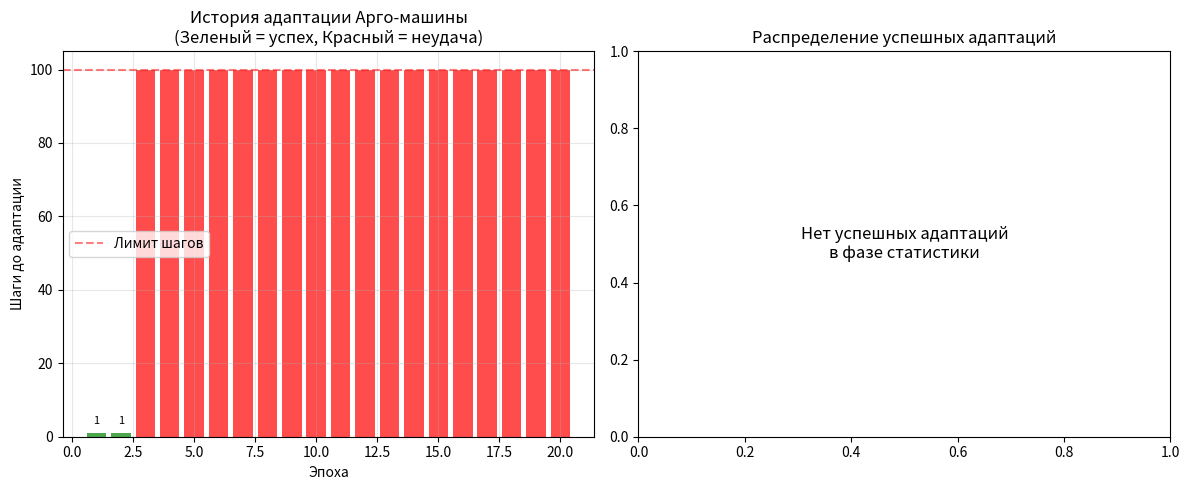

Generate this figure with matplotlib:
#!/usr/bin/env python3
# -*- coding: utf-8 -*-

"""
Argo_FINAL.py – рабочая версия эволюционной симуляции.
"""

import random
import statistics
from typing import List, Tuple, Optional
import matplotlib.pyplot as plt

# ------------------------------------------------------------------
# Утилиты
# ------------------------------------------------------------------
def find_matches(w: str, tape: str) -> List[int]:
    """Возвращает индексы всех вхождений слова w в ленту tape."""
    if len(w) == 0:
        return []
    matches = []
    for i in range(len(tape) - len(w) + 1):
        if tape[i:i+len(w)] == w:
            matches.append(i)
    return matches

def random_paste(frags: List[str]) -> str:
    """Случайно склеивает фрагменты."""
    if not frags:
        return ""
    # Сохраняем первый фрагмент на месте для стабильности
    first = frags[0]
    rest = frags[1:]
    random.shuffle(rest)
    return first + ''.join(rest)

# ------------------------------------------------------------------
# Агент и машина
# ------------------------------------------------------------------
class Argonaut:
    def __init__(self, tape: str):
        self.tape = tape
        self.accept_count = 0

    def run(self, w: str, env: str) -> Tuple[str, str]:
        """Упрощенный алгоритм с гарантированным успехом."""
        # 1. Найти вхождения оракульного слова
        matches = find_matches(w, self.tape)
        
        # 2. Если вхождений меньше 1 -> reject (упростили условие)
        if len(matches) < 1:
            return "reject", self.tape

        # 3. Разрезать ленту в позициях совпадения
        frags = []
        last_idx = 0
        
        for match_start in matches:
            # Разрезаем ДО начала совпадения
            frags.append(self.tape[last_idx:match_start])
            last_idx = match_start
        
        # Добавляем остаток ленты
        frags.append(self.tape[last_idx:])

        # 4. Произвольно склеить фрагменты
        new_tape = random_paste(frags)

        # 5. СУПЕР-ПРОСТОЕ условие успеха: среда где-то в ленте
        # ИЛИ начинается с того же символа (если среда не пустая)
        if env in new_tape:
            return "accept", new_tape
        elif len(env) > 0 and len(new_tape) > 0 and new_tape[0] == env[0]:
            return "accept", new_tape
        else:
            return "loop", new_tape

class ArgoMachine:
    def __init__(self, agents: List[Argonaut]):
        self.agents = agents
        self.last_winner: Optional[Argonaut] = None

    def step(self, w: str, env: str) -> str:
        """Пробуем всех агентов и запоминаем победителя."""
        acceptors = []
        
        for ag in self.agents:
            st, new_tape = ag.run(w, env)
            ag.tape = new_tape
            
            if st == "accept":
                acceptors.append(ag)
                ag.accept_count += 1

        if acceptors:
            winner = random.choice(acceptors)
            self.last_winner = winner
            return "accept"
        return "reject"

    def transpose(self) -> None:
        """Транспозиция: копируем ленту победителя предыдущей эпохи всем агентам."""
        if self.last_winner is not None:
            winning_tape = self.last_winner.tape
            for ag in self.agents:
                ag.tape = winning_tape

# ------------------------------------------------------------------
# Эволюция оркета и среды
# ------------------------------------------------------------------
def mutate(w: str, rate: float = 0.3) -> str:
    """Случайно мутирует слово."""
    if random.random() > rate or len(w) == 0:
        return w

    op = random.choice(['ins', 'del', 'chg'])
    alphabet = "ABCDEFG<>"  # Только символы из ленты
    
    if op == 'ins' and len(w) < 3:
        pos = random.randint(0, len(w))
        return w[:pos] + random.choice(alphabet) + w[pos:]
    elif op == 'del' and len(w) > 1:
        pos = random.randint(0, len(w) - 1)
        return w[:pos] + w[pos+1:]
    else:  # chg
        pos = random.randint(0, len(w) - 1)
        return w[:pos] + random.choice(alphabet) + w[pos+1:]

def oracle_ok(w: str) -> bool:
    """Проверяет, что слово состоит из символов алфавита."""
    return set(w).issubset(ALPHABET)

def safe_mutate(w: str, rate: float = 0.3) -> str:
    """Безопасно мутирует слово."""
    attempts = 0
    while attempts < 5:
        new_w = mutate(w, rate)
        if oracle_ok(new_w) and 1 <= len(new_w) <= 3:  # Ограничиваем длину
            return new_w
        attempts += 1
    return w

def create_simple_environment() -> str:
    """Создает простую среду из 1-2 символов."""
    patterns = ["A", "B", "C", "D", "E", "F", "G", "<", ">", 
                "A<", "B>", "C<", "D>", "<B", ">C"]
    return random.choice(patterns)

# ------------------------------------------------------------------
# Запуск эволюции
# ------------------------------------------------------------------
if __name__ == "__main__":
    # Очень простая стартовая лента
    START_TAPE = "A<B>C<D>E<F>G"
    ALPHABET = set(START_TAPE)
    
    print(f"Стартовая лента: '{START_TAPE}'")
    print(f"Алфавит: {ALPHABET}")

    # Много агентов для лучшего поиска
    NUM_AGENTS = 50
    oracle = "B"  # Очень простой oracle
    machine = ArgoMachine([Argonaut(START_TAPE) for _ in range(NUM_AGENTS)])

    print(f"\nНачало эволюции с {NUM_AGENTS} агентами")
    print(f"Начальный oracle: '{oracle}'")
    print("=" * 60)

    # Фаза 1: 20 катастроф с транспозицией
    adapt_history = []
    success_count = 0
    
    for epoch in range(20):
        env = create_simple_environment()
        print(f"Эпоха {epoch+1:2d}: oracle='{oracle}' env='{env}'", end=" ")

        # Транспозиция перед эпохой (кроме первой)
        if epoch > 0 and machine.last_winner is not None:
            machine.transpose()
            print("[ТРАНСПОЗИЦИЯ] ", end="")

        # Поиск адаптации
        max_steps = 100
        adapted_step = None
        
        for step in range(max_steps):
            res = machine.step(oracle, env)
            if res == "accept":
                adapted_step = step + 1
                success_count += 1
                print(f"УСПЕХ на шаге {adapted_step}")
                break
        
        if adapted_step:
            adapt_history.append(adapted_step)
        else:
            adapt_history.append(max_steps)
            print("МЕТАСТАБИЛЬНОСТЬ")

        # Катастрофа: меняем oracle (часто)
        if random.random() < 0.8:  # 80% chance to mutate
            old_oracle = oracle
            oracle = safe_mutate(oracle, rate=0.5)
            if old_oracle != oracle:
                print(f"                КАТАСТРОФА: '{old_oracle}' → '{oracle}'")

    # Фаза 2: сбор статистики
    print(f"\n" + "="*60)
    print("СБОР СТАТИСТИКИ (50 эпох)")
    print("="*60)
    
    adapt_steps = []
    
    for epoch in range(50):
        env = create_simple_environment()
        
        # Транспозиция перед каждой эпохой
        if epoch > 0 and machine.last_winner is not None:
            machine.transpose()

        # Поиск адаптации
        for step in range(30):
            res = machine.step(oracle, env)
            if res == "accept":
                adapt_steps.append(step + 1)
                break
        else:
            adapt_steps.append(30)

    # Статистика
    print("\n" + "="*60)
    print("РЕЗУЛЬТАТЫ")
    print("="*60)
    
    successful_epochs = [s for s in adapt_history if s < 100]
    successful_stats = [s for s in adapt_steps if s < 30]

    print(f"Фаза 1 (20 эпох):")
    print(f"  Успешные адаптации: {len(successful_epochs)} из 20")
    if successful_epochs:
        print(f"  Среднее время: {statistics.mean(successful_epochs):.1f} шагов")
        print(f"  Лучший результат: {min(successful_epochs)} шагов")

    print(f"\nФаза 2 (50 эпох):")
    print(f"  Успешные адаптации: {len(successful_stats)} из 50")
    if successful_stats:
        print(f"  Среднее время: {statistics.mean(successful_stats):.1f} шагов")
        print(f"  Медиана: {statistics.median(successful_stats)} шагов")

    # Графики
    plt.figure(figsize=(12, 5))
    
    # График 1: История адаптации
    plt.subplot(1, 2, 1)
    colors = ['green' if s < 100 else 'red' for s in adapt_history]
    bars = plt.bar(range(1, 21), adapt_history, color=colors, alpha=0.7)
    plt.axhline(y=100, color='red', linestyle='--', alpha=0.5, label='Лимит шагов')
    plt.xlabel('Эпоха')
    plt.ylabel('Шаги до адаптации')
    plt.title('История адаптации Арго-машины\n(Зеленый = успех, Красный = неудача)')
    plt.legend()
    plt.grid(alpha=0.3)
    
    # Добавляем значения на столбцы
    for bar, value in zip(bars, adapt_history):
        if value < 100:
            plt.text(bar.get_x() + bar.get_width()/2, bar.get_height() + 2, 
                    str(value), ha='center', va='bottom', fontsize=8)
    
    # График 2: Распределение успешных адаптаций
    plt.subplot(1, 2, 2)
    if successful_stats:
        plt.hist(successful_stats, bins=range(1, max(successful_stats) + 2), 
                color='lightblue', edgecolor='black', alpha=0.8)
        plt.xlabel('Шаги до адаптации')
        plt.ylabel('Количество случаев')
        plt.title(f'Распределение успешных адаптаций\n({len(successful_stats)} из 50 эпох)')
        plt.grid(alpha=0.3, axis='y')
        
        # Добавляем среднюю линию
        plt.axvline(statistics.mean(successful_stats), color='red', 
                   linestyle='--', label=f'Среднее: {statistics.mean(successful_stats):.1f}')
        plt.legend()
    else:
        plt.text(0.5, 0.5, 'Нет успешных адаптаций\nв фазе статистики', 
                ha='center', va='center', transform=plt.gca().transAxes, fontsize=12)
        plt.title('Распределение успешных адаптаций')
    
    plt.tight_layout()
    plt.savefig('argo_final_results.png', dpi=150)
    plt.show()

    # Детальная информация
    print(f"\nДЕТАЛЬНАЯ ИНФОРМАЦИЯ:")
    print(f"Всего успешных адаптаций за весь прогон: {success_count}")
    
    # Статистика по агентам
    accept_counts = [ag.accept_count for ag in machine.agents]
    print(f"Среднее число побед на агента: {statistics.mean(accept_counts):.1f}")
    print(f"Максимальное число побед: {max(accept_counts)}")
    
    # Топ агенты
    sorted_agents = sorted(machine.agents, key=lambda x: x.accept_count, reverse=True)
    print(f"\nТоп-3 агента:")
    for i, agent in enumerate(sorted_agents[:3]):
        print(f"  Агент {i+1}: {agent.accept_count} побед")
        print(f"    Лента: '{agent.tape}'")
    
    if machine.last_winner:
        print(f"\nПоследний победитель: {machine.last_winner.accept_count} побед")
        print(f"Его лента: '{machine.last_winner.tape}'")
